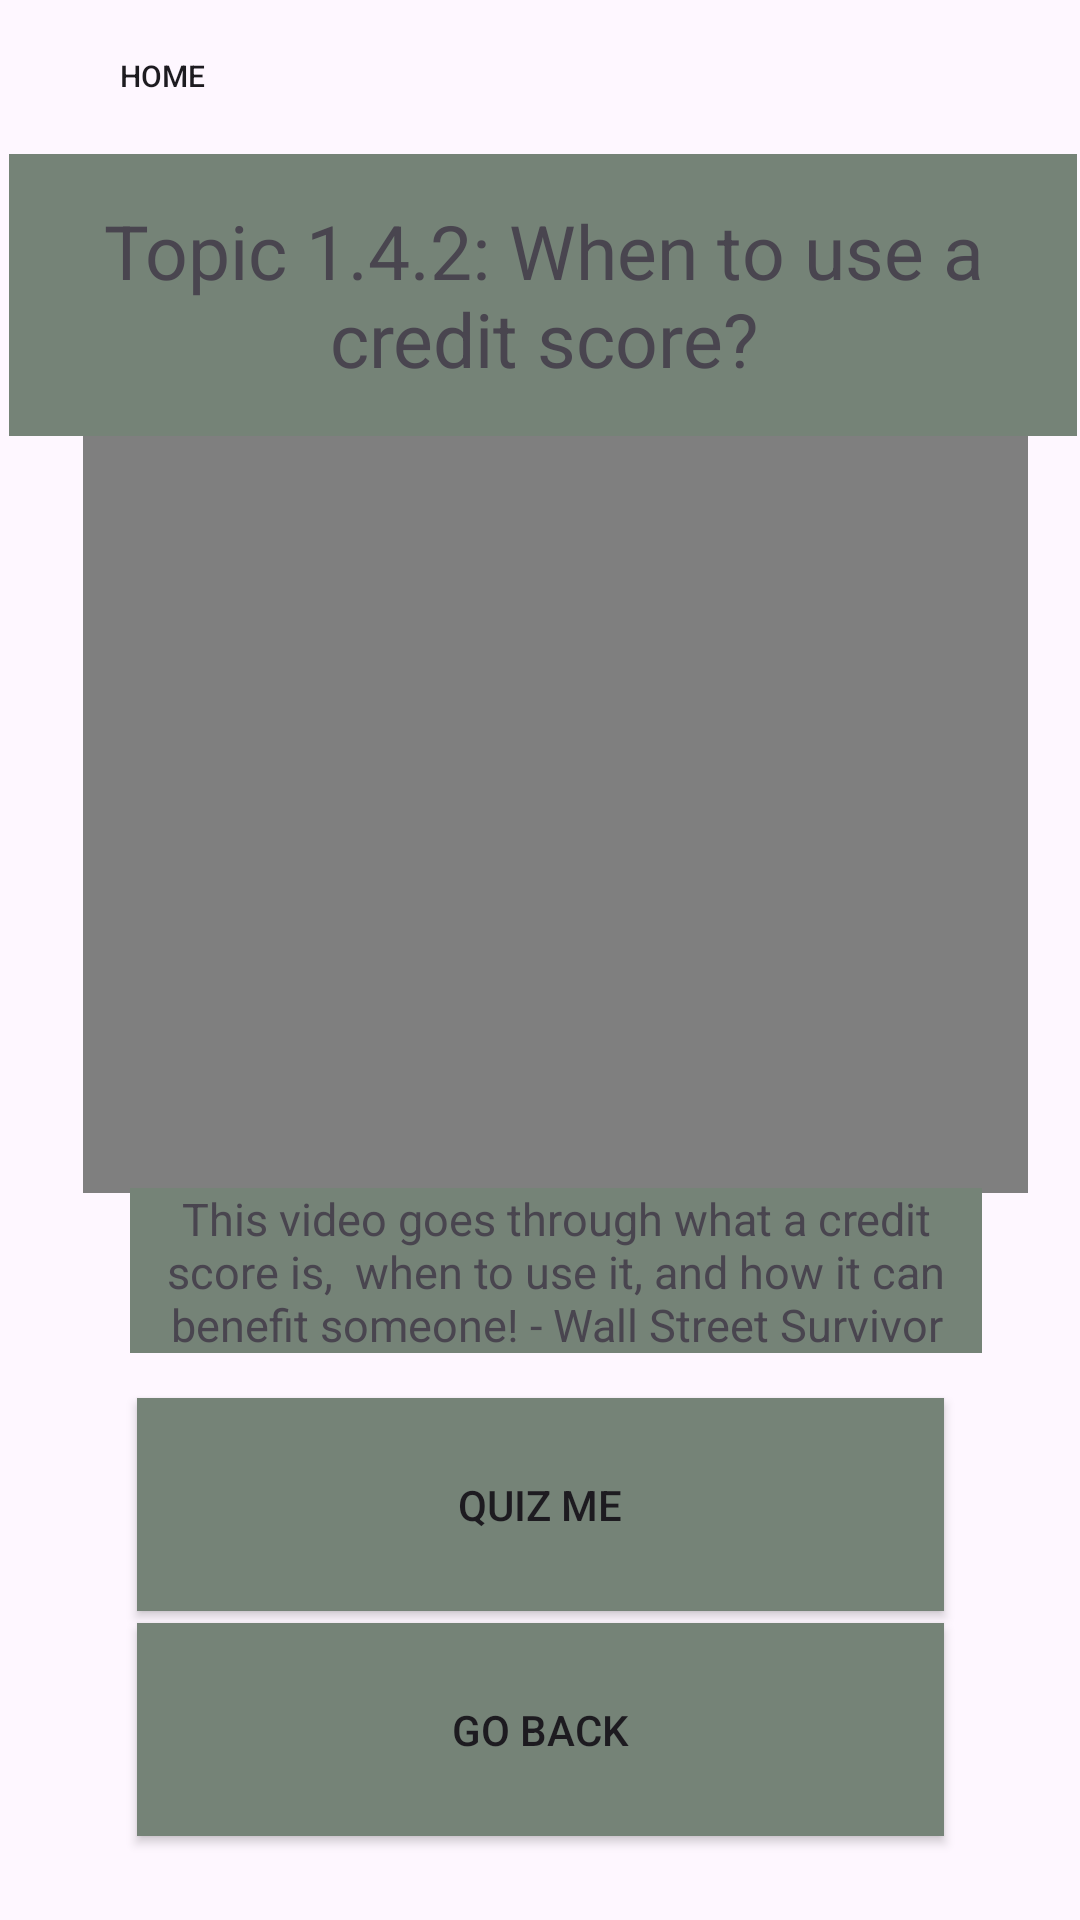

This screen was rendered from an Android layout file. Write that file and the resources it references.
<!-- AndroidManifest.xml: application theme Theme.Ask_MainReal -->
<!-- res/layout/lesson1_4_2.xml -->
<?xml version="1.0" encoding="utf-8"?>
<androidx.constraintlayout.widget.ConstraintLayout xmlns:android="http://schemas.android.com/apk/res/android"
    android:layout_width="match_parent"
    android:layout_height="match_parent"
    xmlns:app="http://schemas.android.com/apk/res-auto"
    tools:context=".Lesson_1_4_2"
    xmlns:tools="http://schemas.android.com/tools"
    >

    <Button
        android:id="@+id/home"
        android:layout_width="83dp"
        android:layout_height="41dp"
        android:background="@drawable/green_btn"
        android:text="@string/home"
        android:textSize="10sp"
        android:theme="@style/Button.Green"
        app:backgroundTint="@color/green"
        app:layout_constraintBottom_toBottomOf="parent"
        app:layout_constraintEnd_toEndOf="parent"
        app:layout_constraintHorizontal_bias="0.046"
        app:layout_constraintStart_toStartOf="parent"
        app:layout_constraintTop_toTopOf="parent"
        app:layout_constraintVertical_bias="0.008" />

    <VideoView
        android:id="@+id/videoView1_4_2"
        android:layout_width="315dp"
        android:layout_height="265dp"
        app:layout_constraintBottom_toBottomOf="parent"
        app:layout_constraintEnd_toEndOf="parent"
        app:layout_constraintHorizontal_bias="0.614"
        app:layout_constraintStart_toStartOf="parent"
        app:layout_constraintTop_toTopOf="parent"
        app:layout_constraintVertical_bias="0.354" />

    <TextView
        android:id="@+id/textView102"
        android:layout_width="356dp"
        android:layout_height="94dp"
        android:background="@drawable/box"
        android:gravity="center"
        android:text="Topic 1.4.2: When to use a credit score?"
        android:textSize="25dp"
        app:layout_constraintBottom_toBottomOf="parent"
        app:layout_constraintEnd_toEndOf="parent"
        app:layout_constraintHorizontal_bias="0.709"
        app:layout_constraintStart_toStartOf="parent"
        app:layout_constraintTop_toTopOf="parent"
        app:layout_constraintVertical_bias="0.094" />

    <TextView
        android:id="@+id/textView103"
        android:layout_width="284dp"
        android:layout_height="55dp"
        android:background="@drawable/box"
        android:gravity="center"
        android:text="This video goes through what a credit score is,  when to use it, and how it can benefit someone! - Wall Street Survivor"
        android:textSize="15dp"
        app:layout_constraintBottom_toBottomOf="parent"
        app:layout_constraintEnd_toEndOf="parent"
        app:layout_constraintHorizontal_bias="0.568"
        app:layout_constraintStart_toStartOf="parent"
        app:layout_constraintTop_toTopOf="parent"
        app:layout_constraintVertical_bias="0.677" />

    <Button
        android:id="@+id/quizme"
        android:layout_width="269dp"
        android:layout_height="71dp"
        android:background="@drawable/box"
        android:text="Quiz me"
        app:layout_constraintBottom_toBottomOf="parent"
        app:layout_constraintEnd_toEndOf="parent"
        app:layout_constraintStart_toStartOf="parent"
        app:layout_constraintTop_toTopOf="parent"
        app:layout_constraintVertical_bias="0.819" />

    <Button
        android:id="@+id/back"
        android:layout_width="269dp"
        android:layout_height="71dp"
        android:background="@drawable/box"
        android:text="Go Back"
        app:layout_constraintBottom_toBottomOf="parent"
        app:layout_constraintEnd_toEndOf="parent"
        app:layout_constraintStart_toStartOf="parent"
        app:layout_constraintTop_toTopOf="parent"
        app:layout_constraintVertical_bias="0.951" />

</androidx.constraintlayout.widget.ConstraintLayout>
<!-- resources referenced by this layout -->
<resources>
  <color name="green">#48937f</color>
  <!-- drawable box (drawable) -->
  <?xml version="1.0" encoding="utf-8"?>
  <selector xmlns:android="http://schemas.android.com/apk/res/android">
      <item>
          <shape android:shape="rectangle">
              <solid android:color="#758377"/>
          </shape>
      </item>
  </selector>
  <string name="home">Home</string>
  <style name="Button.Green" parent="ThemeOverlay.AppCompat">
          <item name="colorAccent">@android:color/holo_green_light</item>
      </style>
  <style name="Theme.Ask_MainReal" parent="Base.Theme.Ask_MainReal" />
  <style name="Base.Theme.Ask_MainReal" parent="Theme.Material3.DayNight.NoActionBar"> 
          
          
          
      </style>
</resources>
